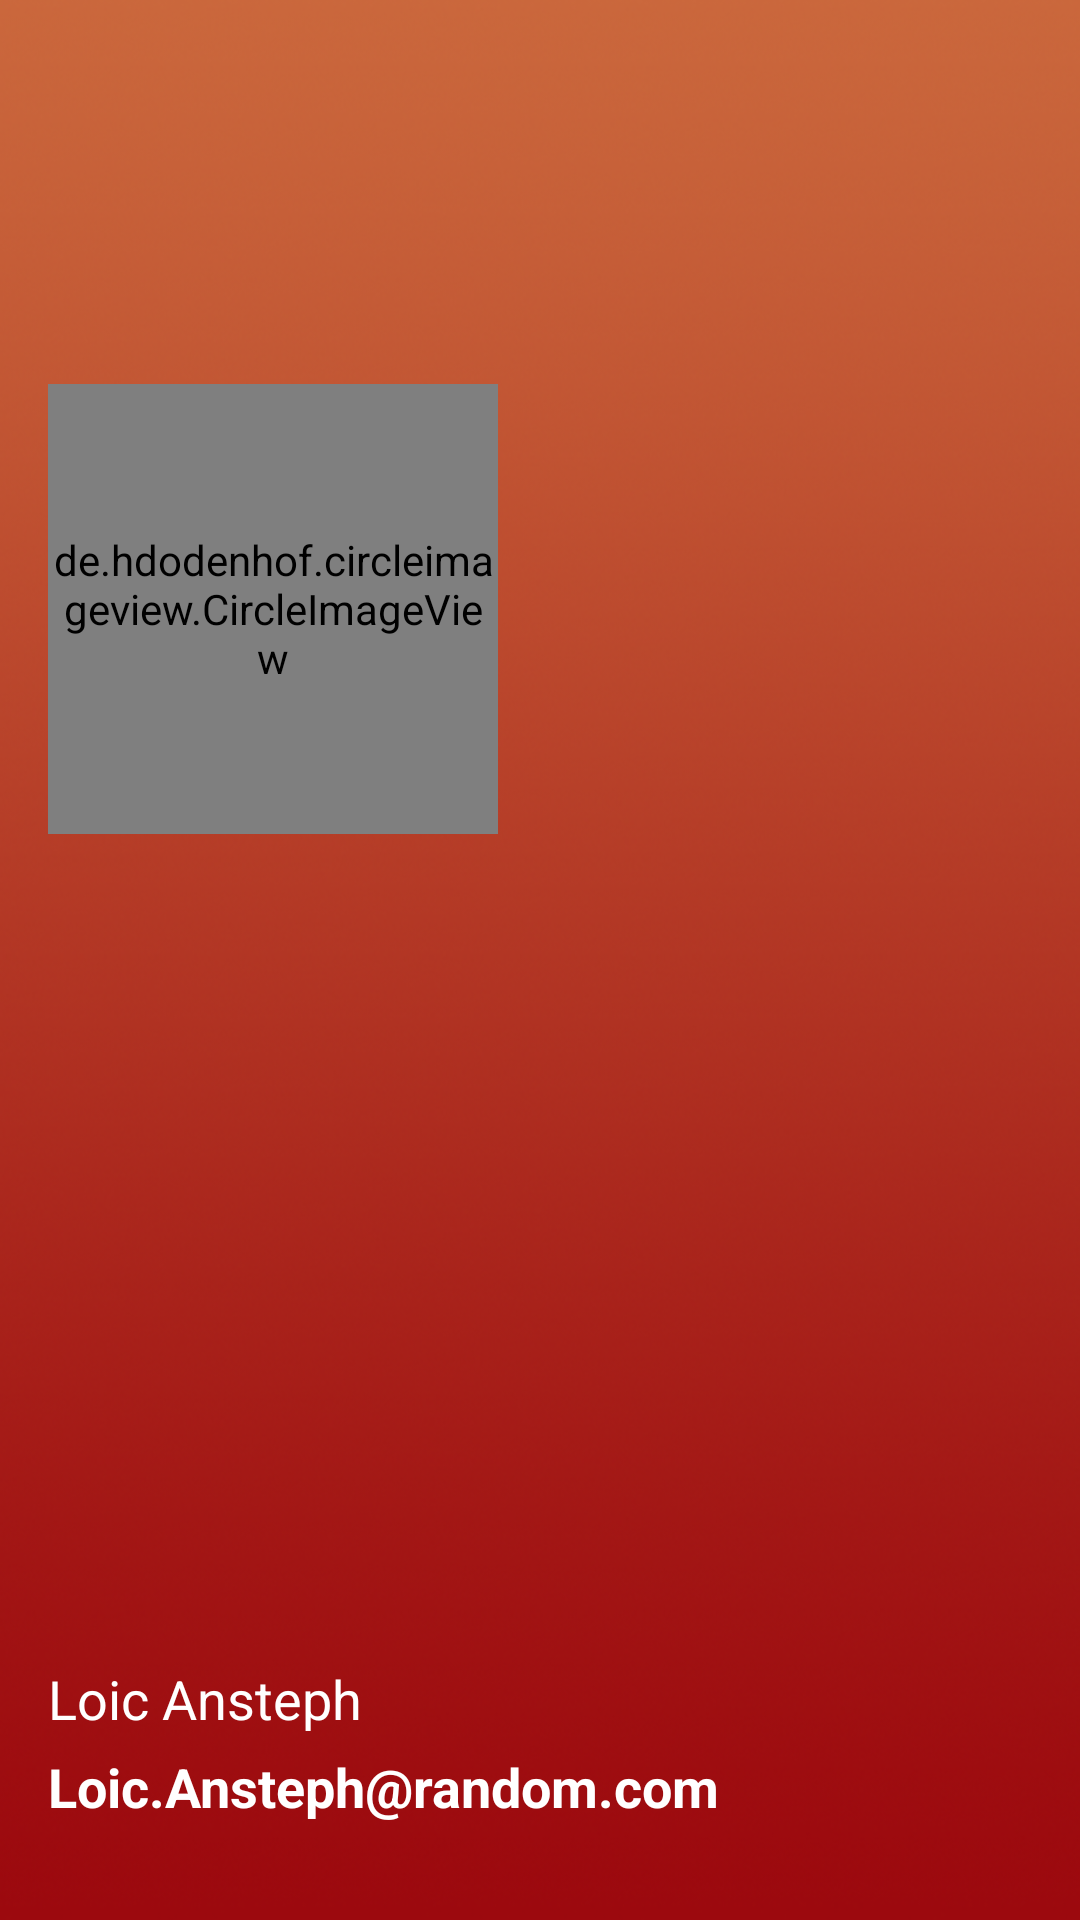

The Android layout XML behind this screen, and the referenced resources:
<!-- AndroidManifest.xml: application theme AppTheme -->
<!-- res/layout/header.xml -->
<?xml version="1.0" encoding="utf-8"?>
<RelativeLayout xmlns:android="http://schemas.android.com/apk/res/android"
    android:layout_width="match_parent"
    android:layout_height="378dp"
    android:orientation="vertical"
    android:background="@drawable/app_gradient"
    android:weightSum="1"
    >

    <LinearLayout
        android:layout_width="match_parent"
        android:layout_height="86dp"
        android:orientation="vertical"
        android:layout_alignParentBottom="true"
        android:layout_alignParentLeft="true"
        android:layout_alignParentStart="true"
        >
        <TextView
            android:id="@+id/name"
            android:layout_width="wrap_content"
            android:layout_height="wrap_content"
            android:layout_marginLeft="16dp"
            android:textColor="#fff"
            android:textSize="18sp"

            android:textStyle="normal"
            android:text="Loic Ansteph"
            />

        <TextView
            android:id="@+id/email"
            android:layout_width="wrap_content"
            android:layout_height="wrap_content"
            android:layout_marginLeft="16dp"
            android:layout_marginTop="5dp"
            android:layout_marginBottom="5dp"

            android:textColor="#fff"
            android:textSize="18sp"
            android:textStyle="bold"
            android:text="Loic.Ansteph@random.com"
            />
        </LinearLayout>

    <de.hdodenhof.circleimageview.CircleImageView
        android:layout_width="150dp"
        android:layout_height="150dp"
        android:layout_marginTop="128dp"
        android:layout_marginLeft="16dp"
        android:id="@+id/circleView"
        android:src="@mipmap/ic_launcher"
        />
</RelativeLayout>
<!-- resources referenced by this layout -->
<resources>
  <!-- drawable app_gradient: png bitmap (drawable, 473381 bytes) -->
  <!-- mipmap ic_launcher: png bitmap (mipmap-hdpi, 1529 bytes) -->
  <style name="AppTheme" parent="Theme.AppCompat.Light.DarkActionBar">
          
          <item name="colorPrimary">@color/ColorPrimary</item>
          <item name="colorPrimaryDark">@color/ColorPrimaryDark</item>
          <item name="windowActionBar">false</item>
          <item name="windowNoTitle">true</item>
      </style>
  <color name="ColorPrimary">#C73F17</color>
  <color name="ColorPrimaryDark">#EE8262</color>
</resources>
